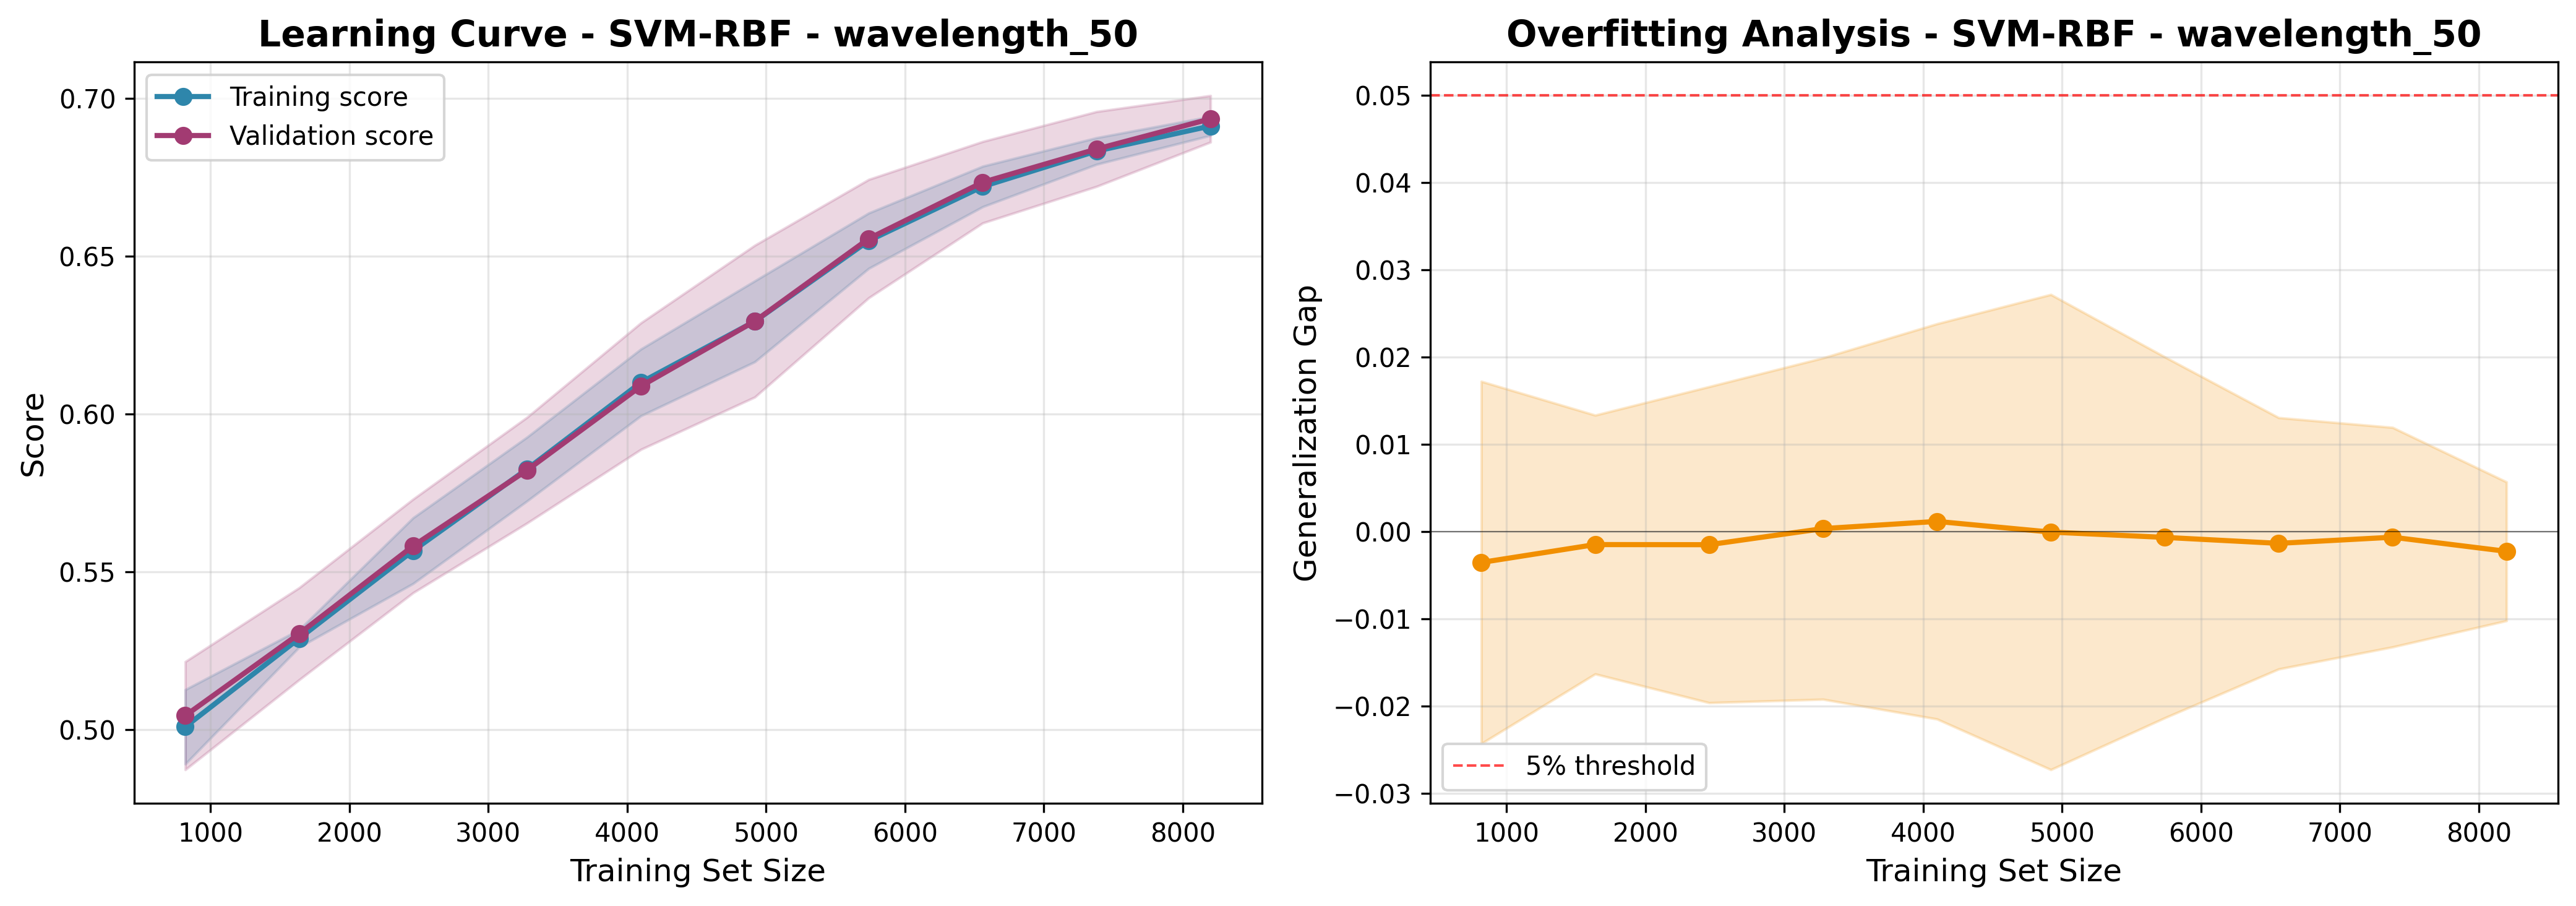

The table this chart was drawn from, first rows:
train_size, train_score_mean, train_score_std, val_score_mean, val_score_std, gap_mean, gap_std
819, 0.5009, 0.01177, 0.5044, 0.01711, -0.003536, 0.02077
1639, 0.5289, 0.002767, 0.5303, 0.01458, -0.001482, 0.01484
2459, 0.5566, 0.01041, 0.5581, 0.01483, -0.001497, 0.01812
3279, 0.5825, 0.01012, 0.5821, 0.01675, 0.0003483, 0.01957
4099, 0.61, 0.01057, 0.6088, 0.02004, 0.001173, 0.02266
4919, 0.6293, 0.01281, 0.6294, 0.02404, -5.09522558124198e-05, 0.02724
5739, 0.6549, 0.008773, 0.6555, 0.01874, -0.0006594, 0.0207
6559, 0.672, 0.00642, 0.6734, 0.0129, -0.001343, 0.01441
7379, 0.6833, 0.004215, 0.6839, 0.01186, -0.0006391, 0.01259
8199, 0.6912, 0.003001, 0.6935, 0.00737, -0.002257, 0.007957
